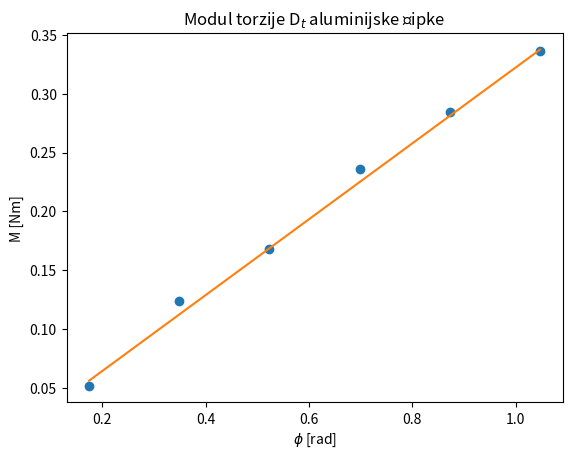

Generate this figure with matplotlib:
## Zadatak 4 
## Napišite program linregress.py za određivanje modula torzije Dt aluminijske šipke ako znamo da vrijedi M=Dt·φ. 
## Parametri su nam zadani kao M = [0.052,0.124,0.168,0.236,0.284,0.336] Nm, φ = [0.1745,0.3491,0.5236,0.6981,0.8727,1.0472] rad. 
import numpy as np
import matplotlib.pyplot as plt

M = np.array([0.052,0.124,0.168,0.236,0.284,0.336])
phi = np.array([0.1745,0.3491,0.5236,0.6981,0.8727,1.0472])
n = len(M)


xy_avg = sum([M[i] * phi[i] for i in range(n)])/n
x2_avg = sum([phi[i]**2 for i in range(n)])/n
y2_avg = sum([M[i]**2 for i in range(n)])/n

a = xy_avg/x2_avg

dev = np.sqrt(1/n * (y2_avg/x2_avg - a**2))
print("Modul torzije aluminijske šipke iznosi: {} +/- {}".format(a, dev))

plt.title("Modul torzije D$_{t}$ aluminijske šipke")
plt.xlabel("$\phi$ [rad]")
plt.ylabel("M [Nm]")
plt.plot(phi, M, "o")
fit = np.polyfit(phi, M, 1)     #[0.32215867 0.00320401]
M_lr = [fit[0] * ph for ph in phi]
plt.plot(phi, M_lr)
"""
graph = np.poly1d(fit)
plt.plot(phi, graph(phi))
"""
plt.show()